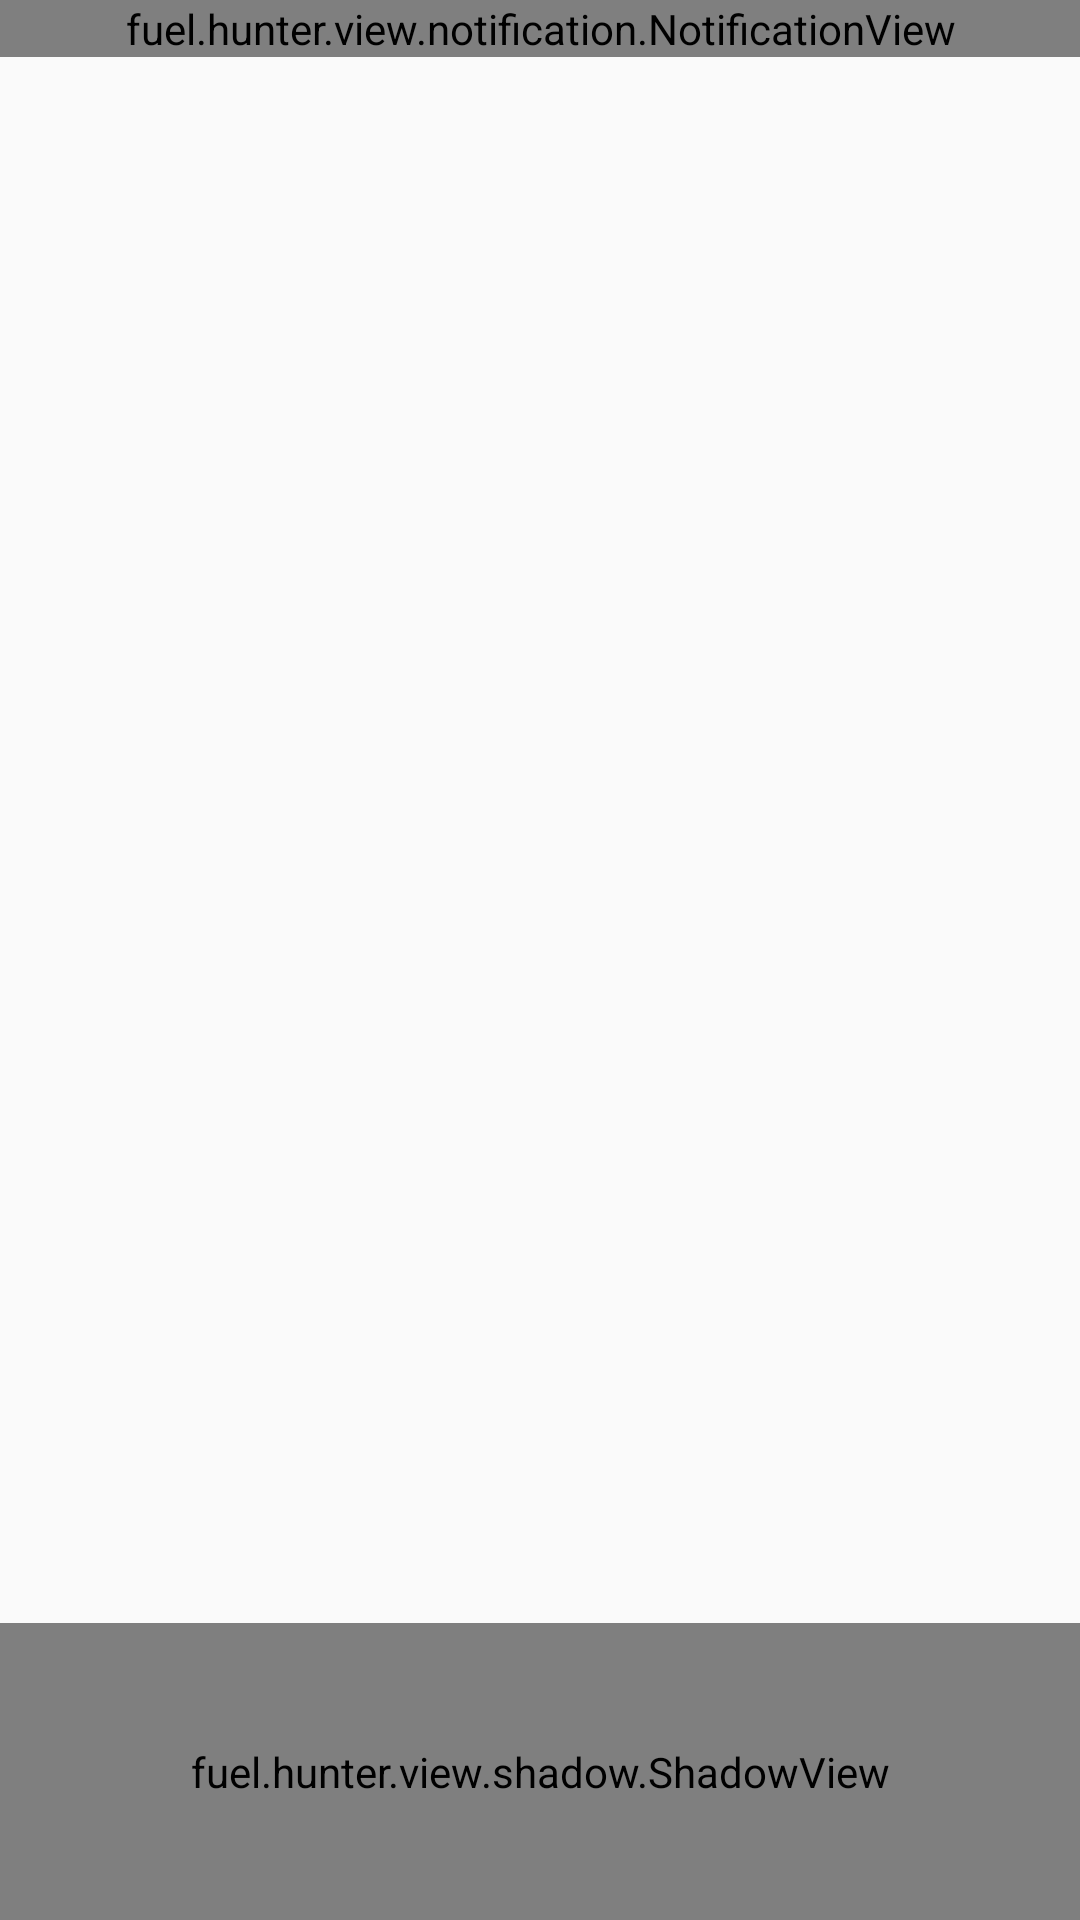

Layout XML and referenced resources for this Android screen:
<!-- AndroidManifest.xml: application theme AppTheme -->
<!-- res/layout/fragment_main_fuel_prices.xml -->
<?xml version="1.0" encoding="utf-8"?>
<androidx.constraintlayout.widget.ConstraintLayout
        xmlns:android="http://schemas.android.com/apk/res/android"
        xmlns:app="http://schemas.android.com/apk/res-auto"
        android:layout_width="match_parent"
        android:layout_height="match_parent">

    <fuel.hunter.view.notification.NotificationView
            android:id="@+id/notification"
            app:layout_constraintTop_toTopOf="parent"
            app:layout_constraintLeft_toLeftOf="parent"
            app:layout_constraintRight_toRightOf="parent"
            android:layout_width="0dp"
            android:layout_height="wrap_content"/>

    <androidx.recyclerview.widget.RecyclerView
            android:id="@+id/priceList"
            android:layout_width="0dp"
            android:layout_height="0dp"
            app:layout_constraintLeft_toLeftOf="parent"
            app:layout_constraintRight_toRightOf="parent"
            app:layout_constraintTop_toBottomOf="@id/notification"
            app:layout_constraintBottom_toTopOf="@id/ic_savings"
            android:paddingStart="6dp"
            android:paddingEnd="6dp"
            android:overScrollMode="never"/>

    <include layout="@layout/layout_notes"/>

</androidx.constraintlayout.widget.ConstraintLayout>
<!-- res/layout/layout_notes.xml (included above) -->
<?xml version="1.0" encoding="utf-8"?>
<merge xmlns:android="http://schemas.android.com/apk/res/android"
       xmlns:app="http://schemas.android.com/apk/res-auto"
       xmlns:tools="http://schemas.android.com/tools"
       tools:showIn="@layout/activity_main">

    <ImageView
            android:id="@+id/ic_savings"
            android:layout_width="wrap_content"
            android:layout_height="wrap_content"
            app:layout_constraintBottom_toTopOf="@id/ic_precision"
            app:layout_constraintLeft_toLeftOf="@id/ic_precision"
            android:paddingTop="16dp"
            android:paddingBottom="8dp"
            android:src="@drawable/ic_savings"/>

    <TextView
            android:layout_width="0dp"
            android:layout_height="wrap_content"
            app:layout_constraintTop_toTopOf="@id/ic_savings"
            app:layout_constraintBottom_toBottomOf="@id/ic_savings"
            app:layout_constraintLeft_toRightOf="@id/ic_savings"
            app:layout_constraintRight_toRightOf="parent"
            android:layout_marginStart="16dp"
            style="@style/CategoryText"
            android:text="Ietaupījums"/>

    <ImageView
            android:id="@+id/ic_precision"
            android:layout_width="wrap_content"
            android:layout_height="wrap_content"
            app:layout_constraintLeft_toLeftOf="parent"
            app:layout_constraintBottom_toBottomOf="parent"
            android:paddingTop="8dp"
            android:paddingBottom="16dp"
            android:layout_marginStart="16dp"
            android:src="@drawable/ic_note"/>

    <TextView
            android:layout_width="0dp"
            android:layout_height="wrap_content"
            app:layout_constraintTop_toTopOf="@id/ic_precision"
            app:layout_constraintBottom_toBottomOf="@id/ic_precision"
            app:layout_constraintLeft_toRightOf="@id/ic_precision"
            app:layout_constraintRight_toRightOf="parent"
            android:layout_marginStart="16dp"
            style="@style/CategoryText"
            android:text="Degvielas cenu precizitāte"/>

    <Space
            android:id="@+id/notesSpace"
            android:layout_width="0dp"
            android:layout_height="0dp"
            app:layout_constraintLeft_toLeftOf="parent"
            app:layout_constraintRight_toRightOf="parent"
            app:layout_constraintBottom_toTopOf="@id/ic_savings"
            android:layout_marginBottom="3dp"/>

    <fuel.hunter.view.shadow.ShadowView
            android:id="@+id/notesShadow"
            android:layout_width="0dp"
            android:layout_height="0dp"
            app:layout_constraintLeft_toLeftOf="parent"
            app:layout_constraintRight_toRightOf="parent"
            app:layout_constraintTop_toTopOf="@id/notesSpace"
            app:layout_constraintBottom_toBottomOf="parent"
            app:offsetTop="3dp"
            app:shadowRadius="3dp"
            app:shadowColor="@color/colorPrimary"
            app:shadowAlpha="153"
            app:cornerRadius="0dp"
            app:style="top"/>

</merge>
<!-- res/layout/activity_main.xml (included above) -->
<?xml version="1.0" encoding="utf-8"?>
<androidx.constraintlayout.widget.ConstraintLayout
        xmlns:android="http://schemas.android.com/apk/res/android"
        xmlns:tools="http://schemas.android.com/tools"
        xmlns:app="http://schemas.android.com/apk/res-auto"
        android:layout_width="match_parent"
        android:layout_height="match_parent"
        android:background="@android:color/white"
        tools:context=".MainActivity">

    <androidx.appcompat.widget.Toolbar
            android:id="@+id/toolbar"
            app:layout_constraintTop_toTopOf="parent"
            app:layout_constraintRight_toLeftOf="parent"
            app:layout_constraintLeft_toRightOf="parent"
            android:minHeight="?attr/actionBarSize"
            android:layout_width="match_parent"
            android:layout_height="wrap_content"
            android:layout_marginStart="16dp"
            android:layout_marginEnd="16dp"
            app:contentInsetEnd="0dp"
            app:contentInsetLeft="0dp"
            app:contentInsetRight="0dp"
            app:contentInsetStart="0dp">

        <androidx.appcompat.widget.AppCompatImageView
                android:src="@drawable/ic_settings"
                android:layout_width="wrap_content"
                android:layout_height="wrap_content"/>

        <TextView
                android:layout_width="wrap_content"
                android:layout_height="wrap_content"
                android:layout_gravity="center"
                android:textSize="20sp"
                style="@style/TextAppearance.AppCompat.Headline"
                android:textColor="@color/colorPrimary"
                android:text="@string/fuel_hunter"/>

    </androidx.appcompat.widget.Toolbar>

    <fuel.hunter.view.notification.NotificationView
            android:id="@+id/notification"
            app:layout_constraintLeft_toLeftOf="parent"
            app:layout_constraintRight_toRightOf="parent"
            app:layout_constraintTop_toBottomOf="@id/toolbar"
            android:layout_width="0dp"
            android:layout_height="wrap_content"/>

    <androidx.recyclerview.widget.RecyclerView
            android:paddingStart="6dp"
            android:paddingEnd="6dp"
            app:layout_constraintLeft_toLeftOf="parent"
            app:layout_constraintRight_toRightOf="parent"
            app:layout_constraintTop_toBottomOf="@id/notification"
            app:layout_constraintBottom_toBottomOf="parent"
            android:id="@+id/priceList"
            android:layout_width="0dp"
            android:layout_height="0dp"/>

</androidx.constraintlayout.widget.ConstraintLayout>
<!-- resources referenced by this layout -->
<resources>
  <color name="colorPrimary">#425D92</color>
  <!-- drawable ic_note: vector/xml drawable (drawable, 2082 chars, omitted) -->
  <!-- drawable ic_savings: vector/xml drawable (drawable, 7547 chars, omitted) -->
  <!-- drawable ic_settings: vector/xml drawable (drawable, 35309 chars, omitted) -->
  <string name="fuel_hunter">Fuel Hunter</string>
  <style name="CategoryText">
          <item name="android:textStyle">bold</item>
          <item name="android:textSize">16sp</item>
          <item name="android:textColor">@color/colorPrimary</item>
      </style>
  <style name="AppTheme" parent="Theme.AppCompat.Light.NoActionBar">
          
          <item name="colorPrimary">@color/colorPrimary</item>
          <item name="colorPrimaryDark">@color/colorPrimaryDark</item>
          <item name="colorAccent">@color/colorAccent</item>
          <item name="android:windowContentTransitions">true</item>
          <item name="dialogTheme">@style/AppDialogTheme</item>
      </style>
  <color name="colorPrimaryDark">#425D92</color>
  <color name="colorAccent">#D81B60</color>
  <style name="AppDialogTheme" parent="ThemeOverlay.AppCompat.Dialog">
          <item name="android:windowBackground">@color/dialogBackground</item>
          <item name="android:windowIsTranslucent">true</item>
          <item name="android:windowNoTitle">true</item>
          <item name="android:backgroundDimEnabled">false</item>
          <item name="android:windowMinWidthMajor">100%</item>
          <item name="android:windowMinWidthMinor">100%</item>
          <item name="android:windowCloseOnTouchOutside">true</item>
      </style>
</resources>
